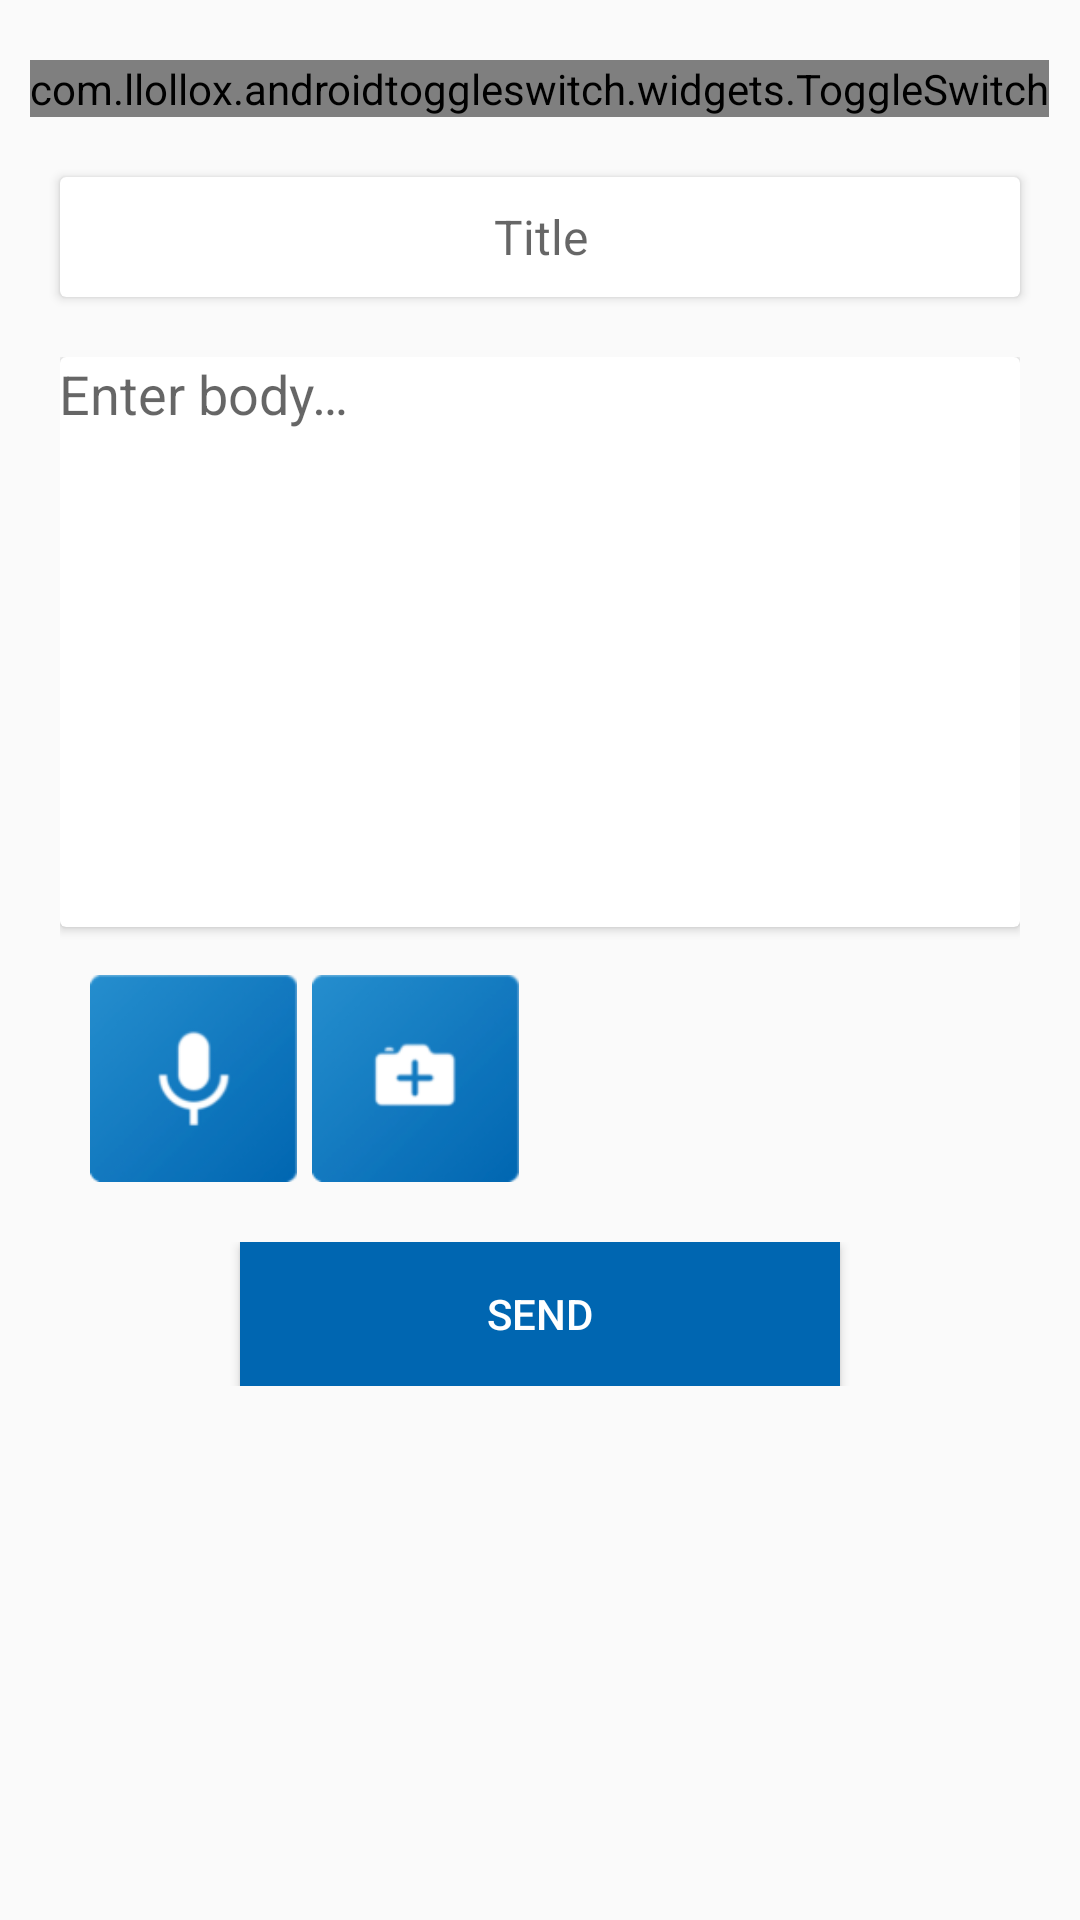

This screen was rendered from an Android layout file. Write that file and the resources it references.
<!-- AndroidManifest.xml: application theme AppTheme -->
<!-- res/layout/complaint_fragment.xml -->
<?xml version="1.0" encoding="utf-8"?>
<LinearLayout xmlns:android="http://schemas.android.com/apk/res/android"
    android:layout_width="match_parent"
    android:layout_height="match_parent"
    xmlns:custom="http://schemas.android.com/tools"
    xmlns:app="http://schemas.android.com/apk/res-auto"
    android:orientation="vertical">

    <LinearLayout
        android:layout_width="wrap_content"
        android:layout_height="wrap_content"
        android:orientation="vertical"
        android:layout_gravity="center"
        android:layout_marginBottom="@dimen/google_1x"
        android:layout_marginTop="@dimen/twenty">

        <com.llollox.androidtoggleswitch.widgets.ToggleSwitch
            android:layout_width="wrap_content"
            android:layout_height="wrap_content"
            app:textToggleLeft="@string/Complaint"
            app:textToggleRight="@string/history"
            app:checkedBackgroundColor="@color/colorPrimaryDark"
            app:checkedTextColor="@color/colorAccent"
            android:id="@+id/toggleButtons"
            app:uncheckedTextColor="@android:color/white"
            app:toggleWidth="122dp"/>

    </LinearLayout>


    <ScrollView
        android:layout_width="match_parent"
        android:layout_height="wrap_content">

    <LinearLayout
        android:layout_width="match_parent"
        android:id="@+id/ComplaintLayout"
        android:layout_height="wrap_content"
        android:orientation="vertical">

    <LinearLayout
        android:layout_width="match_parent"
        android:layout_height="wrap_content"
        android:orientation="vertical"
        >

        <android.support.v7.widget.CardView
            android:layout_width="match_parent"
            android:layout_height="wrap_content"
            android:layout_margin="20dp"
            >
        <LinearLayout
            android:layout_width="match_parent"
            android:layout_height="wrap_content"
            android:orientation="vertical">


            <EditText
                android:id="@+id/et_title"
                android:layout_width="match_parent"
                android:layout_height="40dp"
                android:textAlignment="center"
                android:layout_gravity="start"
                android:hint="@string/title"
                android:layout_marginStart="1dp"
                android:textSize="@dimen/nav_header_vertical_spacing"
                android:background="@drawable/edit_text_bg"
                android:textAppearance="@style/Base.TextAppearance.AppCompat.Small"
                android:textColor="#000000" />

        </LinearLayout>

    </android.support.v7.widget.CardView>

    <LinearLayout
        android:layout_width="match_parent"
        android:layout_height="wrap_content"
        android:layout_marginLeft="@dimen/twenty"
        android:layout_marginRight="@dimen/twenty"
        android:background="@android:color/transparent"
        android:orientation="vertical">

        <android.support.v7.widget.CardView
            android:layout_width="match_parent"
            android:layout_height="wrap_content"
            >
        <LinearLayout
            android:layout_width="match_parent"
            android:layout_height="190dp"
            android:layout_gravity="center"

            android:orientation="vertical">

                <EditText
                    android:id="@+id/et_textMessage"
                    android:layout_width="match_parent"
                    android:layout_height="200dp"
                    android:layout_marginBottom="10dp"
                    android:gravity="start"
                    android:padding="@dimen/book_border"
                    android:background="@drawable/edit_text_bg"
                    android:hint="@string/Message"/>

        </LinearLayout>
        </android.support.v7.widget.CardView>


        <LinearLayout
            android:layout_width="match_parent"
            android:layout_height="wrap_content"
            android:layout_marginTop="@dimen/nav_header_vertical_spacing"
            android:orientation="horizontal">

            <ImageView
                android:layout_width="69dp"
                android:layout_height="69dp"
                android:layout_gravity="start"
                android:layout_marginLeft="10dp"
                android:id="@+id/recordAudio"
                android:src="@drawable/sound"/>

            <ImageView
                android:layout_width="69dp"
                android:layout_height="69dp"
                android:layout_gravity="start"
                android:layout_marginLeft="10dp"
                android:visibility="gone"
                android:background="@drawable/rounded_corners"
                android:id="@+id/PlayAudio"
                android:src="@drawable/ic_play"/>

            <ImageView
                android:layout_width="69dp"
                android:layout_height="69dp"
                android:layout_gravity="start"
                android:layout_marginLeft="5dp"
                android:id="@+id/addImages"
                android:src="@drawable/image_caputure"/>

            <ImageView
                android:layout_width="69dp"
                android:layout_height="69dp"
                android:layout_gravity="start"
                android:background="@drawable/rounded_corners"
                android:layout_marginLeft="5dp"
                android:visibility="gone"
                android:id="@+id/getCapturedImage"
                />

            <android.support.v7.widget.RecyclerView
                android:id="@+id/recycler_view"
                android:layout_width="wrap_content"
                android:layout_marginLeft="5dp"
                android:visibility="gone"
                android:layout_height="wrap_content"
                 />

        </LinearLayout>

        <SeekBar
            android:id="@+id/seek_bar"
            android:layout_width="match_parent"
            android:layout_height="wrap_content"
            android:background="@color/colorPrimaryDark"
            android:visibility="gone"
            android:layout_marginLeft="@dimen/twenty"
            android:layout_marginRight="@dimen/twenty"
            android:layout_marginTop="@dimen/google_1x"
            />
        <LinearLayout
            android:layout_width="match_parent"
            android:layout_height="wrap_content"
            android:layout_marginBottom="10dp"
            android:gravity="center_horizontal"
            android:orientation="vertical"
            android:layout_marginTop="20dp"
            android:weightSum="4">


            <Button
                android:id="@+id/btn_addComplaint"
                android:layout_width="200dp"
                android:layout_height="wrap_content"
                android:text="@string/btnSend"
                android:background="@color/colorPrimaryDark"
                android:textColor="@android:color/white"
                android:layout_weight="2"
                android:paddingLeft="10dp"
                android:paddingRight="10dp"/>



        </LinearLayout>
    </LinearLayout>
    </LinearLayout>
    </LinearLayout>
    </ScrollView>
    <LinearLayout
        android:layout_width="match_parent"
        android:layout_height="wrap_content"
        android:orientation="vertical"
        android:visibility="gone"

        android:id="@+id/historyLayout">

        <android.support.v7.widget.RecyclerView
            android:layout_width="match_parent"
            android:layout_height="wrap_content"
            android:id="@+id/RV_historyList"
            android:layout_margin="@dimen/google_1x">

        </android.support.v7.widget.RecyclerView>

    </LinearLayout>

</LinearLayout>
<!-- resources referenced by this layout -->
<resources>
  <color name="colorAccent">#ffffff</color>
  <color name="colorPrimaryDark">#0066B1</color>
  <dimen name="nav_header_vertical_spacing">16dp</dimen>
  <dimen name="twenty">20dp</dimen>
  <!-- drawable ic_play: png bitmap (drawable-mdpi, 10782 bytes) -->
  <!-- drawable image_caputure: png bitmap (drawable-mdpi, 10425 bytes) -->
  <!-- drawable rounded_corners (drawable) -->
  <?xml version="1.0" encoding="utf-8"?>
  <shape xmlns:android="http://schemas.android.com/apk/res/android" android:shape="rectangle">
      <solid android:color="#ffffff"/>
  
      <stroke android:width="1dp"
          android:color="#a9a6a6"/>
  
      <padding android:left="1dp"
          android:top="1dp"
          android:right="1dp"
          android:bottom="1dp"/>
  
      <corners android:radius="10px"/>
  </shape>
  <!-- drawable sound: png bitmap (drawable-mdpi, 11537 bytes) -->
  <string name="Complaint">New</string>
  <string name="Message">Enter body…</string>
  <string name="btnSend">Send</string>
  <string name="history">History</string>
  <string name="title">Title</string>
  <style name="AppTheme" parent="Theme.AppCompat.Light.DarkActionBar">
          
          <item name="colorPrimary">@color/colorPrimary</item>
          <item name="colorPrimaryDark">@color/colorPrimaryDark</item>
          <item name="colorAccent">@color/colorAccent</item>
          <item name="drawerArrowStyle">@style/DrawerArrowStyle</item>
      </style>
  <color name="colorPrimary">#0066b1</color>
  <style name="DrawerArrowStyle" parent="Widget.AppCompat.DrawerArrowToggle">
          <item name="color">@android:color/white</item>
      </style>
</resources>
